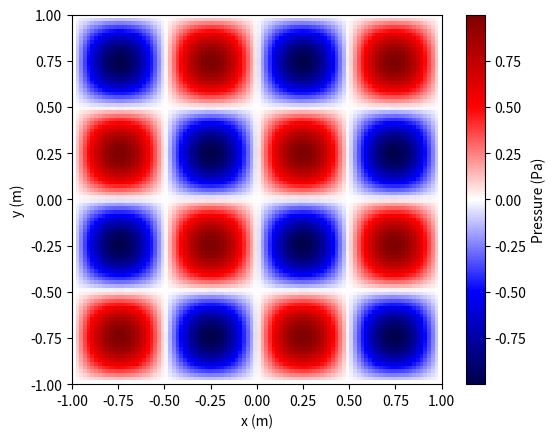
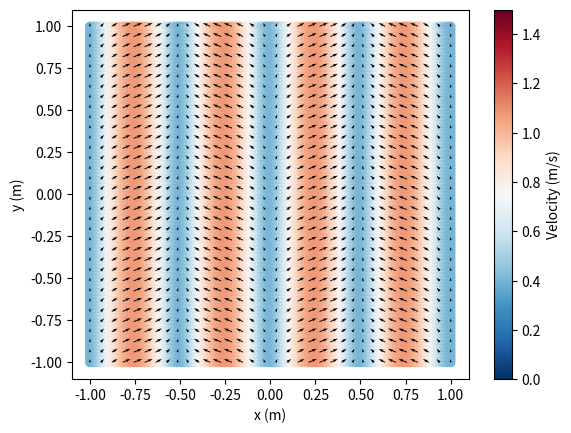

The script that saved these images, in order: (Note: this script raises an exception after producing the figures.)
import numpy as np
import matplotlib.pyplot as plt


def scalar_field(
    P,
    X,
    Y,
    cmap="seismic",
    balanced_cmap=True,
    xlabel="x (m)",
    ylabel="y (m)",
    cbar_label="Pressure (Pa)",
    ax=None,
    return_im=False,
    **kwargs,
):
    """Plots a scalar field.

    Args:
    -----
        - P (np.ndarray): scalar field.
        - X (np.ndarray): x-coordinates of the grid.
        - Y (np.ndarray): y-coordinates of the grid.
        - cmap (str): colormap.
        - balanced_cmap (bool): if True, the colormap will be balanced around 0.
        - xlabel (str): x-axis label.
        - ylabel (str): y-axis label.
        - cbar_label (str): colorbar label.
    """

    if "vmax" not in kwargs:
        if balanced_cmap:
            kwargs["vmax"] = np.max(np.abs(P))
        else:
            kwargs["vmax"] = np.max(P)
            
    if "vmin" not in kwargs:
        if balanced_cmap:
            kwargs["vmin"] = -kwargs["vmax"]
        else:
            kwargs["vmin"] = np.min(P)

    if ax is None:
        fig, ax = plt.subplots()

    im = ax.imshow(
        P,
        extent=[X.min(), X.max(), Y.min(), Y.max()],
        origin="lower",
        cmap=cmap,
        **kwargs,
    )
    ax.set_xlabel(xlabel)
    ax.set_ylabel(ylabel)

    cbar = plt.colorbar(im)
    cbar.set_label(cbar_label)

    if return_im:
        return ax, im
    else:
        return ax


def vector_field(
    Ux,
    Uy,
    X,
    Y,
    xlabel="x (m)",
    ylabel="y (m)",
    cbar_label="Velocity (m/s)",
    downsample=3,
    ax=None,
):
    """Plots a vector field.

    Args:
    -----
        - Ux (np.ndarray): x-component of the velocity field.
        - Uy (np.ndarray): y-component of the velocity field.
        - X (np.ndarray): x-coordinates of the grid.
        - Y (np.ndarray): y-coordinates of the grid.
        - xlabel (str): x-axis label.
        - ylabel (str): y-axis label.
        - cbar_label (str): colorbar label.
        - downsample (int): downsample the number of arrows in the plot.
    """
    if ax is None:
        fig, ax = plt.subplots()

    sc = ax.scatter(X, Y, c=np.sqrt(Ux**2 + Uy**2), cmap="RdBu_r", vmin=0, vmax=1.5)
    qu = ax.quiver(
        X[::downsample, ::downsample],
        Y[::downsample, ::downsample],
        Ux[::downsample, ::downsample],
        Uy[::downsample, ::downsample],
        color="k",
    )
    ax.set_xlabel(xlabel)
    ax.set_ylabel(ylabel)
    cbar = plt.colorbar(sc)
    cbar.set_label(cbar_label)

    return ax


def vector_field_3d(
    Ux,
    Uy,
    Uz,
    X,
    Y,
    Z,
    xlabel="x (m)",
    ylabel="y (m)",
    zlabel="z (m)",
    cbar_label="Velocity (m/s)",
    ax=None,
    cmap=plt.cm.viridis,
):
    """Plots a 3D vector field.

    Args:
    -----
        - Ux (np.ndarray): x-component of the velocity field.
        - Uy (np.ndarray): y-component of the velocity field.
        - Uz (np.ndarray): z-component of the velocity field.
        - X (np.ndarray): x-coordinates of the grid.
        - Y (np.ndarray): y-coordinates of the grid.
        - Z (np.ndarray): z-coordinates of the grid.
        - xlabel (str): x-axis label.
        - ylabel (str): y-axis label.
        - zlabel (str): z-axis label.
        - cbar_label (str): colorbar label.
    """
    if ax is None:
        fig = plt.figure()
        ax = fig.add_subplot(111, projection="3d")

    # Calculate the magnitude of the velocity vectors
    magnitude = np.sqrt(Ux**2 + Uy**2 + Uz**2)

    # Plot particle velocity vector field in 3D
    ax = plt.axes(projection="3d")

    # Normalize the magnitude to map it to colors properly
    norm = plt.Normalize(magnitude.min(), magnitude.max())
    cmap = plt.cm.viridis

    # dynamic range
    Z_range = np.max(Z)

    # Plot the quiver
    q = ax.quiver(
        X,
        Y,
        Z,
        Ux,
        Uy,
        Uz,
        colors="k",
        pivot="tail",
        units="inches",
        scale=1.0 / Z_range,
        width=0.01,
    )

    # get arrow head coordinates

    sc = ax.scatter(X, Y, Z, c=magnitude, cmap=cmap, norm=norm)

    # colorbar to the scatter plot
    cbar = plt.colorbar(sc)
    cbar.set_label(cbar_label)

    ax.set_xlabel(xlabel)
    ax.set_ylabel(ylabel)
    ax.set_zlabel(zlabel)
    ax.set_xlim([X.min(), X.max()])
    ax.set_ylim([Y.min(), Y.max()])

    return ax


def plot_scalar_field_grid(
    plot_fn, fields, nrows=1, ncols=1, figsize=(10, 6), **kwargs
):
    """Plots a grid of scalar fields using a provided plotting function.

    Args:
        scalar_field_plotter (function): Function for plotting a single scalar field.
        fields (list): List of tuples containing field data and optional labels:
            `[(P1, X1, Y1, label1), (P2, X2, Y2, label2), ...]`
        nrows (int, optional): Number of rows in the grid. Defaults to 1.
        ncols (int, optional): Number of columns in the grid. Defaults to 1.
        figsize (tuple, optional): Figure size. Defaults to (10, 6).
        **kwargs: Additional keyword arguments passed to `plot_fn`.
    """

    fig, axes = plt.subplots(nrows=nrows, ncols=ncols, figsize=figsize)

    # handle case where only 1 image
    if nrows == 1 and ncols == 1:
        axes = np.array([[axes]])

    for ax, (P, X, Y, label) in zip(axes.flat, fields):
        if label is not None:
            ax.set_title(label)
        plot_fn(P, X, Y, ax=ax, **kwargs)

    plt.tight_layout()
    return fig, axes


if __name__ == "__main__":
    x = np.linspace(-1, 1, 100)
    y = np.linspace(-1, 1, 100)
    X, Y = np.meshgrid(x, y)
    P = np.sin(2 * np.pi * X) * np.sin(2 * np.pi * Y)
    ax = scalar_field(P, x, y)

    # Vector field
    Ux = np.sin(2 * np.pi * X)
    Uy = np.ones_like(Y) * 0.4

    ax = vector_field(Ux, Uy, X, Y)

    # make test for 3d vector field
    x, y, z = np.linspace(-1, 1, 6), np.linspace(-1, 1, 6), np.linspace(-1, 1, 6)
    X, Y, Z = np.meshgrid(x, y, z)
    Ux, Uy, Uz = (X, Y, -Z)
    ax = vector_field_3d(Ux, Uy, Uz, X, Y, Z)
    plt.show()
